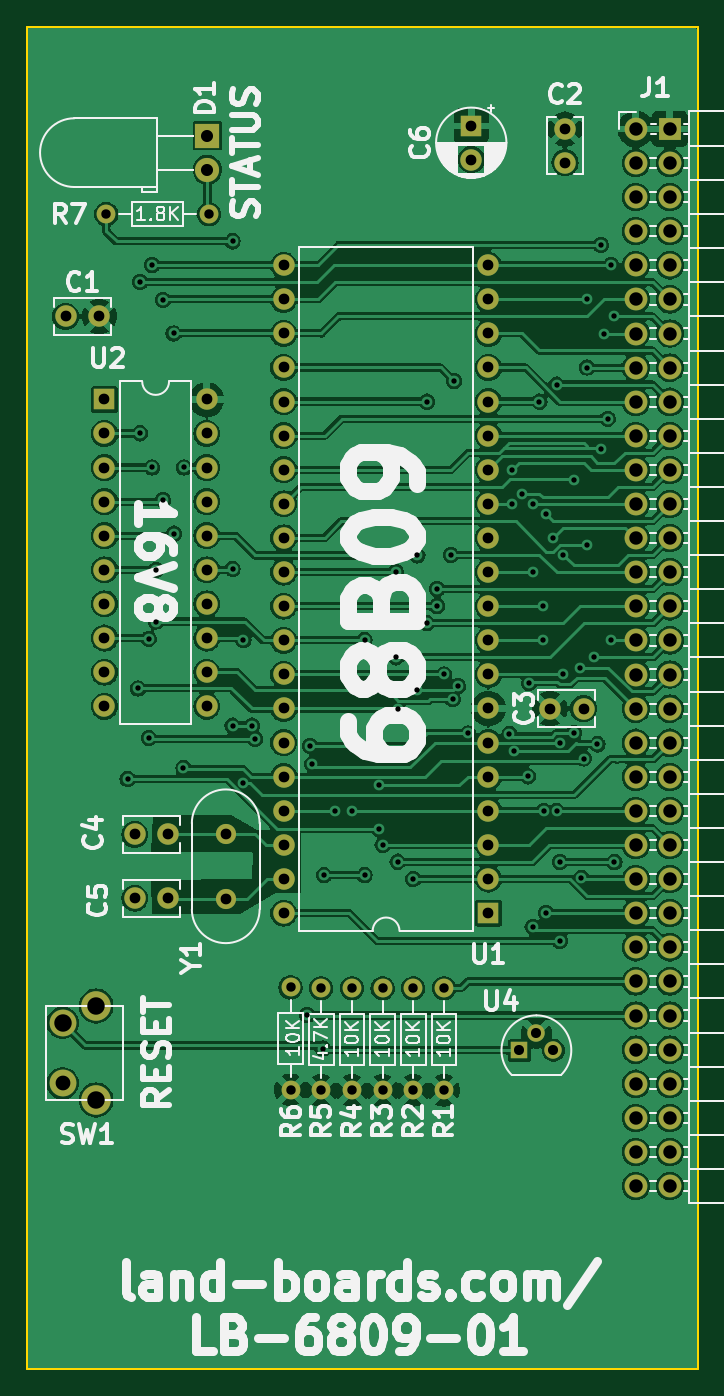
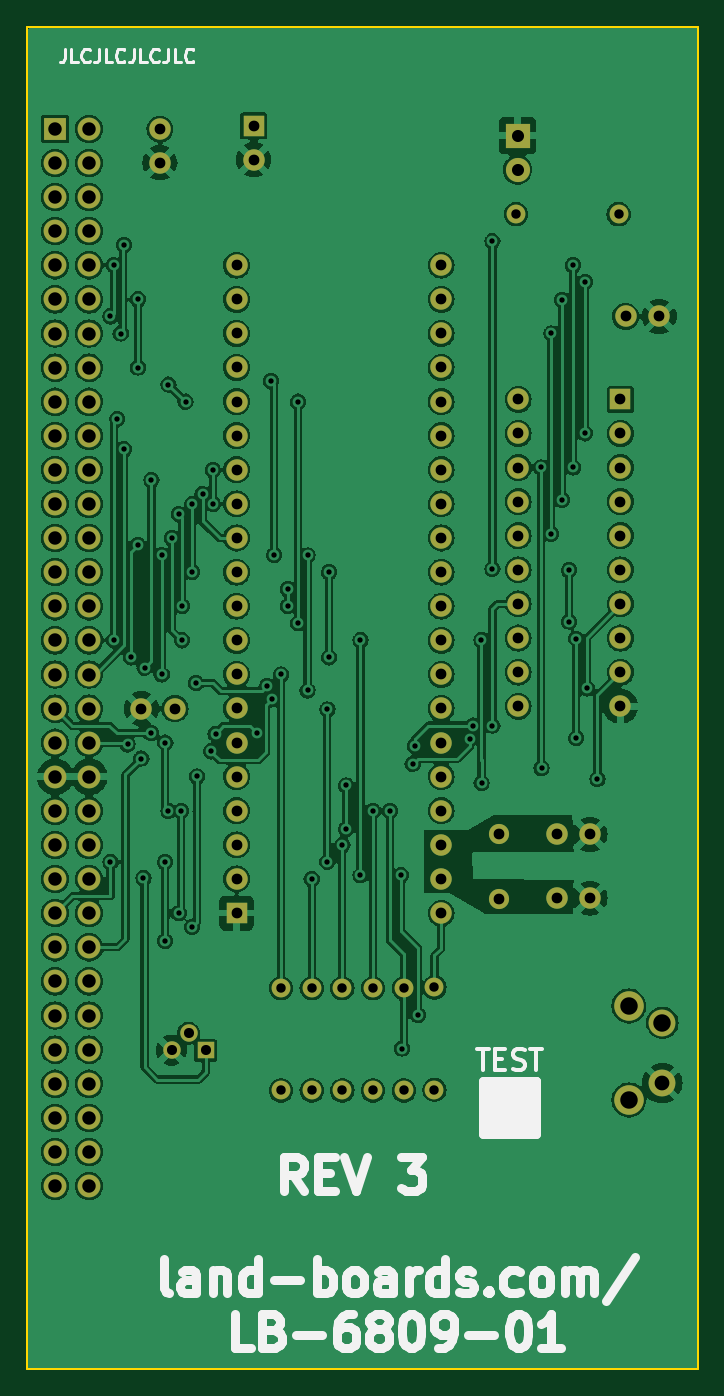
Circuit board: 10 layer files. Board 50.0 x 100.0 mm.
- bottom_copper: LB-6809-01-B_Cu.gbl (310177 bytes)
- bottom_mask: LB-6809-01-B_Mask.gbs (5070 bytes)
- paste: LB-6809-01-B_Paste.gbp (490 bytes)
- bottom_silk: LB-6809-01-B_Silkscreen.gbo (24379 bytes)
- outline: LB-6809-01-Edge_Cuts.gm1 (649 bytes)
- top_copper: LB-6809-01-F_Cu.gtl (291726 bytes)
- top_mask: LB-6809-01-F_Mask.gts (5070 bytes)
- paste: LB-6809-01-F_Paste.gtp (490 bytes)
- top_silk: LB-6809-01-F_Silkscreen.gto (86162 bytes)
- drill: LB-6809-01.drl (4446 bytes)

=== bottom_copper: LB-6809-01-B_Cu.gbl (310177 bytes, source omitted) ===
=== bottom_mask: LB-6809-01-B_Mask.gbs ===
G04 #@! TF.GenerationSoftware,KiCad,Pcbnew,8.0.4*
G04 #@! TF.CreationDate,2024-09-17T06:44:16-04:00*
G04 #@! TF.ProjectId,LB-6809-01,4c422d36-3830-4392-9d30-312e6b696361,3*
G04 #@! TF.SameCoordinates,Original*
G04 #@! TF.FileFunction,Soldermask,Bot*
G04 #@! TF.FilePolarity,Negative*
%FSLAX46Y46*%
G04 Gerber Fmt 4.6, Leading zero omitted, Abs format (unit mm)*
G04 Created by KiCad (PCBNEW 8.0.4) date 2024-09-17 06:44:16*
%MOMM*%
%LPD*%
G01*
G04 APERTURE LIST*
%ADD10R,1.700000X1.700000*%
%ADD11O,1.700000X1.700000*%
%ADD12R,1.600000X1.600000*%
%ADD13O,1.600000X1.600000*%
%ADD14C,1.400000*%
%ADD15O,1.400000X1.400000*%
%ADD16C,1.600000*%
%ADD17C,1.500000*%
%ADD18R,1.800000X1.800000*%
%ADD19C,1.800000*%
%ADD20C,2.000000*%
%ADD21C,2.200000*%
%ADD22R,1.300000X1.300000*%
%ADD23C,1.300000*%
G04 APERTURE END LIST*
D10*
X179890000Y-54615000D03*
D11*
X177350000Y-54615000D03*
X179890000Y-57155000D03*
X177350000Y-57155000D03*
X179890000Y-59695000D03*
X177350000Y-59695000D03*
X179890000Y-62235000D03*
X177350000Y-62235000D03*
X179890000Y-64775000D03*
X177350000Y-64775000D03*
X179890000Y-67315000D03*
X177350000Y-67315000D03*
X179890000Y-69855000D03*
X177350000Y-69855000D03*
X179890000Y-72395000D03*
X177350000Y-72395000D03*
X179890000Y-74935000D03*
X177350000Y-74935000D03*
X179890000Y-77475000D03*
X177350000Y-77475000D03*
X179890000Y-80015000D03*
X177350000Y-80015000D03*
X179890000Y-82555000D03*
X177350000Y-82555000D03*
X179890000Y-85095000D03*
X177350000Y-85095000D03*
X179890000Y-87635000D03*
X177350000Y-87635000D03*
X179890000Y-90175000D03*
X177350000Y-90175000D03*
X179890000Y-92715000D03*
X177350000Y-92715000D03*
X179890000Y-95255000D03*
X177350000Y-95255000D03*
X179890000Y-97795000D03*
X177350000Y-97795000D03*
X179890000Y-100335000D03*
X177350000Y-100335000D03*
X179890000Y-102875000D03*
X177350000Y-102875000D03*
X179890000Y-105415000D03*
X177350000Y-105415000D03*
X179890000Y-107955000D03*
X177350000Y-107955000D03*
X179890000Y-110495000D03*
X177350000Y-110495000D03*
X179890000Y-113035000D03*
X177350000Y-113035000D03*
X179890000Y-115575000D03*
X177350000Y-115575000D03*
X179890000Y-118115000D03*
X177350000Y-118115000D03*
X179890000Y-120655000D03*
X177350000Y-120655000D03*
X179890000Y-123195000D03*
X177350000Y-123195000D03*
X179890000Y-125735000D03*
X177350000Y-125735000D03*
X179890000Y-128275000D03*
X177350000Y-128275000D03*
X179890000Y-130815000D03*
X177350000Y-130815000D03*
X179890000Y-133355000D03*
X177350000Y-133355000D03*
D12*
X166375000Y-113025000D03*
D13*
X166375000Y-110485000D03*
X166375000Y-107945000D03*
X166375000Y-105405000D03*
X166375000Y-102865000D03*
X166375000Y-100325000D03*
X166375000Y-97785000D03*
X166375000Y-95245000D03*
X166375000Y-92705000D03*
X166375000Y-90165000D03*
X166375000Y-87625000D03*
X166375000Y-85085000D03*
X166375000Y-82545000D03*
X166375000Y-80005000D03*
X166375000Y-77465000D03*
X166375000Y-74925000D03*
X166375000Y-72385000D03*
X166375000Y-69845000D03*
X166375000Y-67305000D03*
X166375000Y-64765000D03*
X151135000Y-64765000D03*
X151135000Y-67305000D03*
X151135000Y-69845000D03*
X151135000Y-72385000D03*
X151135000Y-74925000D03*
X151135000Y-77465000D03*
X151135000Y-80005000D03*
X151135000Y-82545000D03*
X151135000Y-85085000D03*
X151135000Y-87625000D03*
X151135000Y-90165000D03*
X151135000Y-92705000D03*
X151135000Y-95245000D03*
X151135000Y-97785000D03*
X151135000Y-100325000D03*
X151135000Y-102865000D03*
X151135000Y-105405000D03*
X151135000Y-107945000D03*
X151135000Y-110485000D03*
X151135000Y-113025000D03*
D14*
X153924000Y-126238000D03*
D15*
X153924000Y-118618000D03*
D14*
X158496000Y-126238000D03*
D15*
X158496000Y-118618000D03*
D14*
X163068000Y-126238000D03*
D15*
X163068000Y-118618000D03*
D14*
X156210000Y-126238000D03*
D15*
X156210000Y-118618000D03*
D14*
X151638000Y-126187200D03*
D15*
X151638000Y-118567200D03*
D16*
X140044800Y-107162600D03*
X142544800Y-107162600D03*
D17*
X146812000Y-107100200D03*
X146812000Y-111980200D03*
D12*
X137779600Y-74757200D03*
D13*
X137779600Y-77297200D03*
X137779600Y-79837200D03*
X137779600Y-82377200D03*
X137779600Y-84917200D03*
X137779600Y-87457200D03*
X137779600Y-89997200D03*
X137779600Y-92537200D03*
X137779600Y-95077200D03*
X137779600Y-97617200D03*
X145399600Y-97617200D03*
X145399600Y-95077200D03*
X145399600Y-92537200D03*
X145399600Y-89997200D03*
X145399600Y-87457200D03*
X145399600Y-84917200D03*
X145399600Y-82377200D03*
X145399600Y-79837200D03*
X145399600Y-77297200D03*
X145399600Y-74757200D03*
D16*
X134894000Y-68580000D03*
X137394000Y-68580000D03*
X172085000Y-57130000D03*
X172085000Y-54630000D03*
D14*
X145542000Y-60960000D03*
D15*
X137922000Y-60960000D03*
D12*
X165100000Y-54396000D03*
D16*
X165100000Y-56896000D03*
D18*
X145450000Y-55113000D03*
D19*
X145450000Y-57653000D03*
D20*
X134660000Y-125694000D03*
X134660000Y-121194000D03*
D21*
X137160000Y-126944000D03*
X137160000Y-119944000D03*
D22*
X168681400Y-123245200D03*
D23*
X169951400Y-121975200D03*
X171221400Y-123245200D03*
D14*
X160782000Y-126238000D03*
D15*
X160782000Y-118618000D03*
D16*
X140044800Y-111912400D03*
X142544800Y-111912400D03*
X173462000Y-97790000D03*
X170962000Y-97790000D03*
M02*

=== paste: LB-6809-01-B_Paste.gbp ===
G04 #@! TF.GenerationSoftware,KiCad,Pcbnew,(6.0.1)*
G04 #@! TF.CreationDate,2022-09-17T15:19:59-04:00*
G04 #@! TF.ProjectId,LB-6809-01,4c422d36-3830-4392-9d30-312e6b696361,1*
G04 #@! TF.SameCoordinates,Original*
G04 #@! TF.FileFunction,Paste,Bot*
G04 #@! TF.FilePolarity,Positive*
%FSLAX46Y46*%
G04 Gerber Fmt 4.6, Leading zero omitted, Abs format (unit mm)*
G04 Created by KiCad (PCBNEW (6.0.1)) date 2022-09-17 15:19:59*
%MOMM*%
%LPD*%
G01*
G04 APERTURE LIST*
G04 APERTURE END LIST*
M02*

=== bottom_silk: LB-6809-01-B_Silkscreen.gbo (24379 bytes, source omitted) ===
=== outline: LB-6809-01-Edge_Cuts.gm1 ===
G04 #@! TF.GenerationSoftware,KiCad,Pcbnew,8.0.4*
G04 #@! TF.CreationDate,2024-09-17T06:44:16-04:00*
G04 #@! TF.ProjectId,LB-6809-01,4c422d36-3830-4392-9d30-312e6b696361,3*
G04 #@! TF.SameCoordinates,Original*
G04 #@! TF.FileFunction,Profile,NP*
%FSLAX46Y46*%
G04 Gerber Fmt 4.6, Leading zero omitted, Abs format (unit mm)*
G04 Created by KiCad (PCBNEW 8.0.4) date 2024-09-17 06:44:16*
%MOMM*%
%LPD*%
G01*
G04 APERTURE LIST*
G04 #@! TA.AperFunction,Profile*
%ADD10C,0.150000*%
G04 #@! TD*
G04 APERTURE END LIST*
D10*
X132000000Y-47000000D02*
X182000000Y-47000000D01*
X182000000Y-147000000D01*
X132000000Y-147000000D01*
X132000000Y-47000000D01*
M02*

=== top_copper: LB-6809-01-F_Cu.gtl (291726 bytes, source omitted) ===
=== top_mask: LB-6809-01-F_Mask.gts ===
G04 #@! TF.GenerationSoftware,KiCad,Pcbnew,8.0.4*
G04 #@! TF.CreationDate,2024-09-17T06:44:16-04:00*
G04 #@! TF.ProjectId,LB-6809-01,4c422d36-3830-4392-9d30-312e6b696361,3*
G04 #@! TF.SameCoordinates,Original*
G04 #@! TF.FileFunction,Soldermask,Top*
G04 #@! TF.FilePolarity,Negative*
%FSLAX46Y46*%
G04 Gerber Fmt 4.6, Leading zero omitted, Abs format (unit mm)*
G04 Created by KiCad (PCBNEW 8.0.4) date 2024-09-17 06:44:16*
%MOMM*%
%LPD*%
G01*
G04 APERTURE LIST*
%ADD10R,1.700000X1.700000*%
%ADD11O,1.700000X1.700000*%
%ADD12R,1.600000X1.600000*%
%ADD13O,1.600000X1.600000*%
%ADD14C,1.400000*%
%ADD15O,1.400000X1.400000*%
%ADD16C,1.600000*%
%ADD17C,1.500000*%
%ADD18R,1.800000X1.800000*%
%ADD19C,1.800000*%
%ADD20C,2.000000*%
%ADD21C,2.200000*%
%ADD22R,1.300000X1.300000*%
%ADD23C,1.300000*%
G04 APERTURE END LIST*
D10*
X179890000Y-54615000D03*
D11*
X177350000Y-54615000D03*
X179890000Y-57155000D03*
X177350000Y-57155000D03*
X179890000Y-59695000D03*
X177350000Y-59695000D03*
X179890000Y-62235000D03*
X177350000Y-62235000D03*
X179890000Y-64775000D03*
X177350000Y-64775000D03*
X179890000Y-67315000D03*
X177350000Y-67315000D03*
X179890000Y-69855000D03*
X177350000Y-69855000D03*
X179890000Y-72395000D03*
X177350000Y-72395000D03*
X179890000Y-74935000D03*
X177350000Y-74935000D03*
X179890000Y-77475000D03*
X177350000Y-77475000D03*
X179890000Y-80015000D03*
X177350000Y-80015000D03*
X179890000Y-82555000D03*
X177350000Y-82555000D03*
X179890000Y-85095000D03*
X177350000Y-85095000D03*
X179890000Y-87635000D03*
X177350000Y-87635000D03*
X179890000Y-90175000D03*
X177350000Y-90175000D03*
X179890000Y-92715000D03*
X177350000Y-92715000D03*
X179890000Y-95255000D03*
X177350000Y-95255000D03*
X179890000Y-97795000D03*
X177350000Y-97795000D03*
X179890000Y-100335000D03*
X177350000Y-100335000D03*
X179890000Y-102875000D03*
X177350000Y-102875000D03*
X179890000Y-105415000D03*
X177350000Y-105415000D03*
X179890000Y-107955000D03*
X177350000Y-107955000D03*
X179890000Y-110495000D03*
X177350000Y-110495000D03*
X179890000Y-113035000D03*
X177350000Y-113035000D03*
X179890000Y-115575000D03*
X177350000Y-115575000D03*
X179890000Y-118115000D03*
X177350000Y-118115000D03*
X179890000Y-120655000D03*
X177350000Y-120655000D03*
X179890000Y-123195000D03*
X177350000Y-123195000D03*
X179890000Y-125735000D03*
X177350000Y-125735000D03*
X179890000Y-128275000D03*
X177350000Y-128275000D03*
X179890000Y-130815000D03*
X177350000Y-130815000D03*
X179890000Y-133355000D03*
X177350000Y-133355000D03*
D12*
X166375000Y-113025000D03*
D13*
X166375000Y-110485000D03*
X166375000Y-107945000D03*
X166375000Y-105405000D03*
X166375000Y-102865000D03*
X166375000Y-100325000D03*
X166375000Y-97785000D03*
X166375000Y-95245000D03*
X166375000Y-92705000D03*
X166375000Y-90165000D03*
X166375000Y-87625000D03*
X166375000Y-85085000D03*
X166375000Y-82545000D03*
X166375000Y-80005000D03*
X166375000Y-77465000D03*
X166375000Y-74925000D03*
X166375000Y-72385000D03*
X166375000Y-69845000D03*
X166375000Y-67305000D03*
X166375000Y-64765000D03*
X151135000Y-64765000D03*
X151135000Y-67305000D03*
X151135000Y-69845000D03*
X151135000Y-72385000D03*
X151135000Y-74925000D03*
X151135000Y-77465000D03*
X151135000Y-80005000D03*
X151135000Y-82545000D03*
X151135000Y-85085000D03*
X151135000Y-87625000D03*
X151135000Y-90165000D03*
X151135000Y-92705000D03*
X151135000Y-95245000D03*
X151135000Y-97785000D03*
X151135000Y-100325000D03*
X151135000Y-102865000D03*
X151135000Y-105405000D03*
X151135000Y-107945000D03*
X151135000Y-110485000D03*
X151135000Y-113025000D03*
D14*
X153924000Y-126238000D03*
D15*
X153924000Y-118618000D03*
D14*
X158496000Y-126238000D03*
D15*
X158496000Y-118618000D03*
D14*
X163068000Y-126238000D03*
D15*
X163068000Y-118618000D03*
D14*
X156210000Y-126238000D03*
D15*
X156210000Y-118618000D03*
D14*
X151638000Y-126187200D03*
D15*
X151638000Y-118567200D03*
D16*
X140044800Y-107162600D03*
X142544800Y-107162600D03*
D17*
X146812000Y-107100200D03*
X146812000Y-111980200D03*
D12*
X137779600Y-74757200D03*
D13*
X137779600Y-77297200D03*
X137779600Y-79837200D03*
X137779600Y-82377200D03*
X137779600Y-84917200D03*
X137779600Y-87457200D03*
X137779600Y-89997200D03*
X137779600Y-92537200D03*
X137779600Y-95077200D03*
X137779600Y-97617200D03*
X145399600Y-97617200D03*
X145399600Y-95077200D03*
X145399600Y-92537200D03*
X145399600Y-89997200D03*
X145399600Y-87457200D03*
X145399600Y-84917200D03*
X145399600Y-82377200D03*
X145399600Y-79837200D03*
X145399600Y-77297200D03*
X145399600Y-74757200D03*
D16*
X134894000Y-68580000D03*
X137394000Y-68580000D03*
X172085000Y-57130000D03*
X172085000Y-54630000D03*
D14*
X145542000Y-60960000D03*
D15*
X137922000Y-60960000D03*
D12*
X165100000Y-54396000D03*
D16*
X165100000Y-56896000D03*
D18*
X145450000Y-55113000D03*
D19*
X145450000Y-57653000D03*
D20*
X134660000Y-125694000D03*
X134660000Y-121194000D03*
D21*
X137160000Y-126944000D03*
X137160000Y-119944000D03*
D22*
X168681400Y-123245200D03*
D23*
X169951400Y-121975200D03*
X171221400Y-123245200D03*
D14*
X160782000Y-126238000D03*
D15*
X160782000Y-118618000D03*
D16*
X140044800Y-111912400D03*
X142544800Y-111912400D03*
X173462000Y-97790000D03*
X170962000Y-97790000D03*
M02*

=== paste: LB-6809-01-F_Paste.gtp ===
G04 #@! TF.GenerationSoftware,KiCad,Pcbnew,(6.0.1)*
G04 #@! TF.CreationDate,2022-09-17T15:19:59-04:00*
G04 #@! TF.ProjectId,LB-6809-01,4c422d36-3830-4392-9d30-312e6b696361,1*
G04 #@! TF.SameCoordinates,Original*
G04 #@! TF.FileFunction,Paste,Top*
G04 #@! TF.FilePolarity,Positive*
%FSLAX46Y46*%
G04 Gerber Fmt 4.6, Leading zero omitted, Abs format (unit mm)*
G04 Created by KiCad (PCBNEW (6.0.1)) date 2022-09-17 15:19:59*
%MOMM*%
%LPD*%
G01*
G04 APERTURE LIST*
G04 APERTURE END LIST*
M02*

=== top_silk: LB-6809-01-F_Silkscreen.gto (86162 bytes, source omitted) ===
=== drill: LB-6809-01.drl ===
M48
; DRILL file {KiCad 8.0.4} date 2024-09-17T06:44:21-0400
; FORMAT={-:-/ absolute / inch / decimal}
; #@! TF.CreationDate,2024-09-17T06:44:21-04:00
; #@! TF.GenerationSoftware,Kicad,Pcbnew,8.0.4
; #@! TF.FileFunction,MixedPlating,1,2
FMAT,2
INCH
; #@! TA.AperFunction,Plated,PTH,ViaDrill
T1C0.0157
; #@! TA.AperFunction,Plated,PTH,ComponentDrill
T2C0.0276
; #@! TA.AperFunction,Plated,PTH,ComponentDrill
T3C0.0295
; #@! TA.AperFunction,Plated,PTH,ComponentDrill
T4C0.0315
; #@! TA.AperFunction,Plated,PTH,ComponentDrill
T5C0.0354
; #@! TA.AperFunction,Plated,PTH,ComponentDrill
T6C0.0394
; #@! TA.AperFunction,Plated,PTH,ComponentDrill
T7C0.0433
; #@! TA.AperFunction,Plated,PTH,ComponentDrill
T8C0.0512
%
G90
G05
T1
X5.492Y-4.056
X5.523Y-3.791
X5.529Y-2.599
X5.529Y-3.043
X5.554Y-3.645
X5.554Y-3.937
X5.564Y-2.5498
X5.564Y-3.143
X5.575Y-3.444
X5.576Y-3.595
X5.596Y-2.651
X5.596Y-3.238
X5.627Y-2.75
X5.628Y-3.337
X5.656Y-4.025
X5.657Y-3.143
X5.8Y-2.48
X5.8Y-3.44
X5.8Y-3.9
X5.8317Y-4.0683
X5.832Y-3.649
X5.8577Y-3.9
X5.866Y-3.939
X6.019Y-4.749
X6.027Y-3.959
X6.034Y-4.012
X6.065Y-4.847
X6.068Y-4.339
X6.1Y-4.15
X6.15Y-4.15
X6.187Y-3.65
X6.187Y-4.339
X6.229Y-4.0755
X6.229Y-4.204
X6.24Y-4.25
X6.279Y-3.45
X6.279Y-3.7
X6.2838Y-3.8526
X6.284Y-4.299
X6.33Y-4.35
X6.342Y-3.401
X6.342Y-3.797
X6.37Y-2.95
X6.37Y-3.6
X6.4Y-3.5
X6.4Y-3.55
X6.42Y-3.75
X6.44Y-3.4
X6.4457Y-3.8227
X6.45Y-2.89
X6.461Y-3.784
X6.491Y-3.923
X6.612Y-3.924
X6.62Y-3.15
X6.62Y-3.25
X6.625Y-3.9755
X6.65Y-3.22
X6.667Y-4.049
X6.67Y-3.7755
X6.68Y-3.25
X6.68Y-3.45
X6.68Y-4.49
X6.7Y-2.95
X6.71Y-3.55
X6.71Y-3.65
X6.7125Y-4.15
X6.7198Y-4.4502
X6.72Y-3.28
X6.74Y-3.35
X6.75Y-2.9
X6.75Y-4.15
X6.759Y-3.95
X6.76Y-4.3
X6.76Y-4.532
X6.77Y-3.4
X6.77Y-3.75
X6.8Y-3.18
X6.8018Y-3.9218
X6.82Y-3.73
X6.8232Y-4.3468
X6.8295Y-3.9965
X6.84Y-2.65
X6.84Y-2.85
X6.84Y-3.37
X6.86Y-3.7
X6.87Y-3.955
X6.88Y-2.49
X6.88Y-3.09
X6.8902Y-2.7502
X6.9Y-3.0
X6.91Y-2.55
X6.91Y-3.65
X6.92Y-2.7
X6.92Y-4.3
T2
X5.43Y-2.4
X5.73Y-2.4
X5.97Y-4.668
X5.97Y-4.968
X6.06Y-4.67
X6.06Y-4.97
X6.15Y-4.67
X6.15Y-4.97
X6.24Y-4.67
X6.24Y-4.97
X6.33Y-4.67
X6.33Y-4.97
X6.42Y-4.67
X6.42Y-4.97
T3
X6.641Y-4.8522
X6.691Y-4.8022
X6.741Y-4.8522
T4
X5.3108Y-2.7
X5.4092Y-2.7
X5.4244Y-2.9432
X5.4244Y-3.0432
X5.4244Y-3.1432
X5.4244Y-3.2432
X5.4244Y-3.3432
X5.4244Y-3.4432
X5.4244Y-3.5432
X5.4244Y-3.6432
X5.4244Y-3.7432
X5.4244Y-3.8432
X5.5136Y-4.219
X5.5136Y-4.406
X5.612Y-4.219
X5.612Y-4.406
X5.7244Y-2.9432
X5.7244Y-3.0432
X5.7244Y-3.1432
X5.7244Y-3.2432
X5.7244Y-3.3432
X5.7244Y-3.4432
X5.7244Y-3.5432
X5.7244Y-3.6432
X5.7244Y-3.7432
X5.7244Y-3.8432
X5.78Y-4.2165
X5.78Y-4.4087
X5.9502Y-2.5498
X5.9502Y-2.6498
X5.9502Y-2.7498
X5.9502Y-2.8498
X5.9502Y-2.9498
X5.9502Y-3.0498
X5.9502Y-3.1498
X5.9502Y-3.2498
X5.9502Y-3.3498
X5.9502Y-3.4498
X5.9502Y-3.5498
X5.9502Y-3.6498
X5.9502Y-3.7498
X5.9502Y-3.8498
X5.9502Y-3.9498
X5.9502Y-4.0498
X5.9502Y-4.1498
X5.9502Y-4.2498
X5.9502Y-4.3498
X5.9502Y-4.4498
X6.5Y-2.1416
X6.5Y-2.24
X6.5502Y-2.5498
X6.5502Y-2.6498
X6.5502Y-2.7498
X6.5502Y-2.8498
X6.5502Y-2.9498
X6.5502Y-3.0498
X6.5502Y-3.1498
X6.5502Y-3.2498
X6.5502Y-3.3498
X6.5502Y-3.4498
X6.5502Y-3.5498
X6.5502Y-3.6498
X6.5502Y-3.7498
X6.5502Y-3.8498
X6.5502Y-3.9498
X6.5502Y-4.0498
X6.5502Y-4.1498
X6.5502Y-4.2498
X6.5502Y-4.3498
X6.5502Y-4.4498
X6.7308Y-3.85
X6.775Y-2.1508
X6.775Y-2.2492
X6.8292Y-3.85
T5
X5.7264Y-2.1698
X5.7264Y-2.2698
T6
X6.9823Y-2.1502
X6.9823Y-2.2502
X6.9823Y-2.3502
X6.9823Y-2.4502
X6.9823Y-2.5502
X6.9823Y-2.6502
X6.9823Y-2.7502
X6.9823Y-2.8502
X6.9823Y-2.9502
X6.9823Y-3.0502
X6.9823Y-3.1502
X6.9823Y-3.2502
X6.9823Y-3.3502
X6.9823Y-3.4502
X6.9823Y-3.5502
X6.9823Y-3.6502
X6.9823Y-3.7502
X6.9823Y-3.8502
X6.9823Y-3.9502
X6.9823Y-4.0502
X6.9823Y-4.1502
X6.9823Y-4.2502
X6.9823Y-4.3502
X6.9823Y-4.4502
X6.9823Y-4.5502
X6.9823Y-4.6502
X6.9823Y-4.7502
X6.9823Y-4.8502
X6.9823Y-4.9502
X6.9823Y-5.0502
X6.9823Y-5.1502
X6.9823Y-5.2502
X7.0823Y-2.1502
X7.0823Y-2.2502
X7.0823Y-2.3502
X7.0823Y-2.4502
X7.0823Y-2.5502
X7.0823Y-2.6502
X7.0823Y-2.7502
X7.0823Y-2.8502
X7.0823Y-2.9502
X7.0823Y-3.0502
X7.0823Y-3.1502
X7.0823Y-3.2502
X7.0823Y-3.3502
X7.0823Y-3.4502
X7.0823Y-3.5502
X7.0823Y-3.6502
X7.0823Y-3.7502
X7.0823Y-3.8502
X7.0823Y-3.9502
X7.0823Y-4.0502
X7.0823Y-4.1502
X7.0823Y-4.2502
X7.0823Y-4.3502
X7.0823Y-4.4502
X7.0823Y-4.5502
X7.0823Y-4.6502
X7.0823Y-4.7502
X7.0823Y-4.8502
X7.0823Y-4.9502
X7.0823Y-5.0502
X7.0823Y-5.1502
X7.0823Y-5.2502
T7
X5.3016Y-4.9486
T8
X5.3016Y-4.7714
X5.4Y-4.7222
X5.4Y-4.9978
M30
